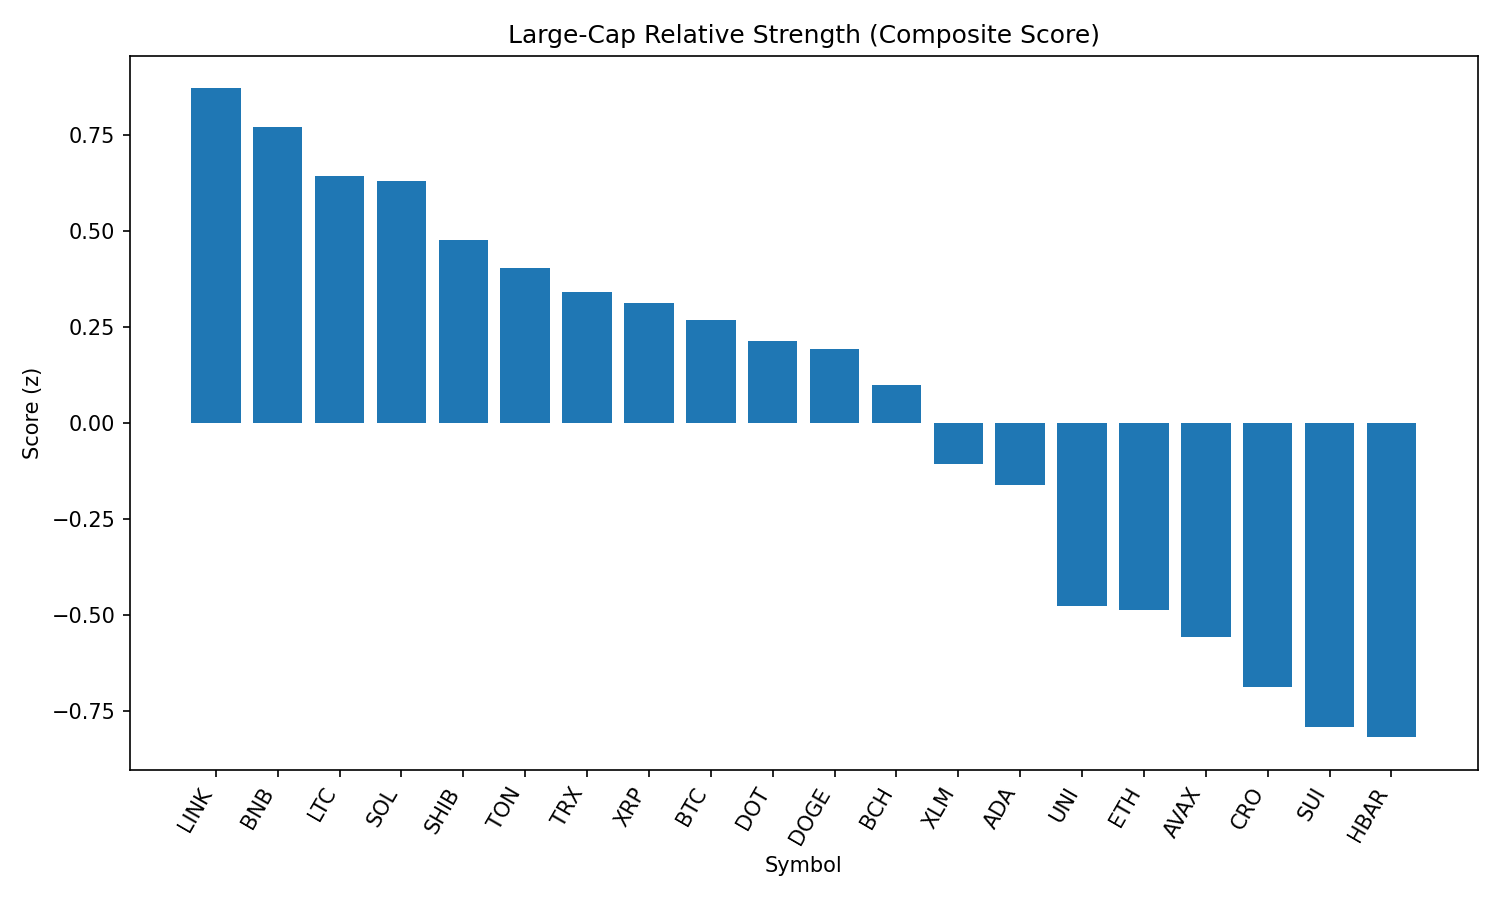

Values plotted in this chart, from the file beside it:
rank, name, symbol, price, pct_1h, pct_24h, pct_7d, pct_1h_vs_btc, pct_24h_vs_btc, pct_7d_vs_btc, market_cap_rank, market_cap, volume_usd, score
1, Chainlink, LINK, 23.38, 0.0301, -1.814, -6.745, 0.3852, 1.078, -3.828, 13, 15860167870, 2862882498, 0.8709
2, BNB, BNB, 855.4, -0.1231, -1.502, 0.4118, 0.2321, 1.39, 3.329, 5, 119042494385, 1649220805, 0.771
3, Litecoin, LTC, 109.8, 0.009815, -3.158, -5.697, 0.365, -0.266, -2.779, 27, 8370864215, 476202450, 0.6444
4, Solana, SOL, 207.3, -0.1953, -2.683, 12.61, 0.1599, 0.2086, 15.53, 6, 112115487232, 13111999899, 0.6312
5, Shiba Inu, SHIB, 1.217e-05, -0.1229, -3.3, -1.921, 0.2322, -0.4079, 0.9971, 30, 7172785968, 189704185, 0.4756
6, Toncoin, TON, 3.07, -0.1829, -2.933, -6.983, 0.1722, -0.04074, -4.065, 29, 7876610652, 294820203, 0.4038
7, TRON, TRX, 0.3398, -0.2777, -2.619, -4.978, 0.07742, 0.2726, -2.061, 9, 32162129826, 792115733, 0.3412
8, XRP, XRP, 2.86, -0.1314, -4.499, -0.1977, 0.2238, -1.607, 2.72, 3, 170115222539, 6441950699, 0.3137
9, Bitcoin, BTC, 109697, -0.3551, -2.892, -2.918, 0.0, 0.0, 0.0, 1, 2184732555491, 39382574650, 0.2686
10, Polkadot, DOT, 3.79, -0.2253, -4.144, -1.398, 0.1298, -1.252, 1.519, 34, 5766269972, 378734642, 0.2139
11, Dogecoin, DOGE, 0.2136, -0.2115, -4.411, -1.84, 0.1436, -1.519, 1.078, 10, 32163447786, 1868290170, 0.1918
12, Bitcoin Cash, BCH, 534, -0.2688, -4.296, -5.075, 0.0863, -1.404, -2.157, 21, 10633742953, 252964385, 0.09832
13, Stellar, XLM, 0.3634, -0.3441, -4.813, -7.795, 0.01107, -1.921, -4.878, 20, 11404348987, 308013291, -0.1065
14, Cardano, ADA, 0.8207, -0.3424, -5.413, -4.355, 0.01275, -2.521, -1.438, 11, 29949593809, 1674030563, -0.1606
15, Uniswap, UNI, 9.56, -0.6336, -4.609, -8.346, -0.2784, -1.717, -5.429, 35, 5740888606, 320139009, -0.4749
16, Ethereum, ETH, 4338, -0.632, -5.544, -0.06124, -0.2769, -2.652, 2.856, 2, 523728002089, 30879053410, -0.4855
17, Avalanche, AVAX, 23.73, -0.8912, -3.513, 3.036, -0.5361, -0.6211, 5.954, 22, 10023228686, 756586925, -0.557
18, Cronos, CRO, 0.2924, -0.4052, -14.54, 99.63, -0.05002, -11.65, 102.6, 23, 9828950702, 1529575129, -0.6874
19, Sui, SUI, 3.31, -0.845, -5.066, -4.053, -0.4898, -2.174, -1.135, 19, 11632086563, 1149780847, -0.7913
20, Hedera, HBAR, 0.2281, -0.9122, -4.624, -3.927, -0.5571, -1.732, -1.009, 24, 9681631919, 326933369, -0.817
21, Hyperliquid, HYPE, 44.12, -0.8869, -7.952, 5.26, -0.5317, -5.06, 8.178, 17, 11960242785, 399926969, -1.202
